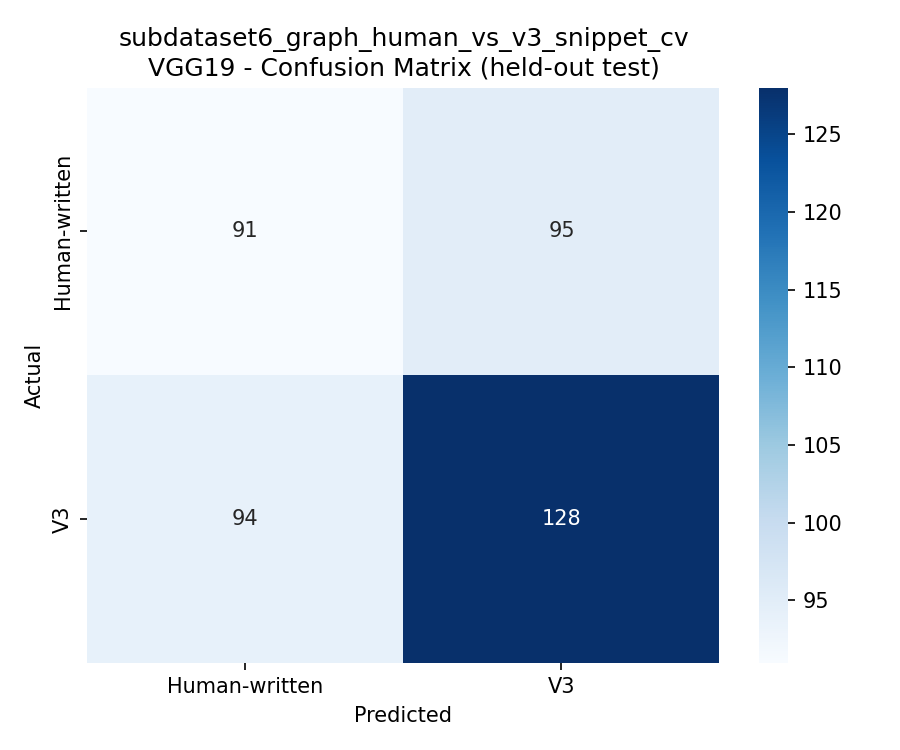

Source data for this figure (header and first rows):
, Human-written, V3
Human-written, 91, 95
V3, 94, 128
